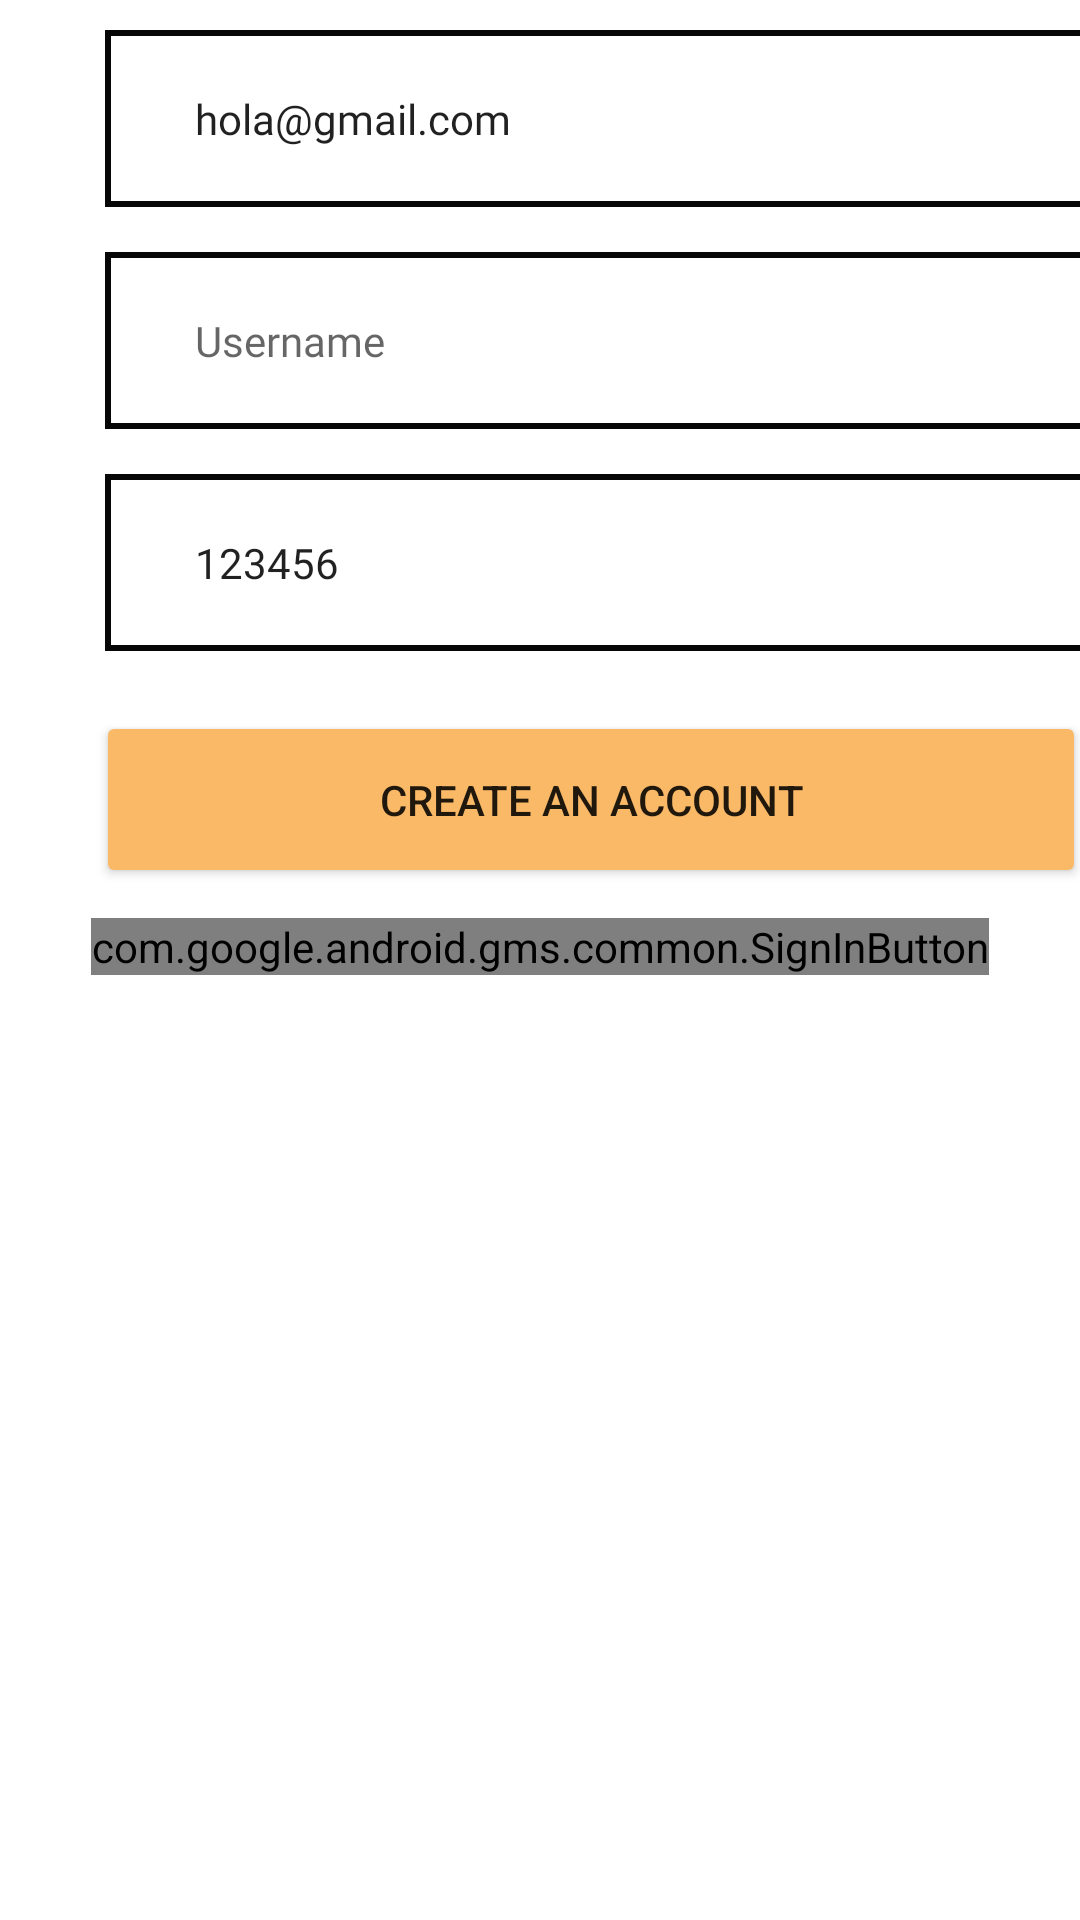

Write the Android layout XML for this screen, with the resource values it uses.
<!-- AndroidManifest.xml: application theme Theme.MyApplication -->
<!-- res/layout/fragment_register.xml -->
<?xml version="1.0" encoding="utf-8"?>
<FrameLayout xmlns:android="http://schemas.android.com/apk/res/android"
    xmlns:app="http://schemas.android.com/apk/res-auto"
    xmlns:tools="http://schemas.android.com/tools"
    android:layout_width="wrap_content"
    android:layout_height="wrap_content"
    tools:context=".Start.FragmentRegister">

    <ScrollView
        android:layout_width="match_parent"
        android:layout_height="match_parent">

        <LinearLayout
            android:layout_width="match_parent"
            android:layout_height="wrap_content"
            android:orientation="vertical">

            <androidx.constraintlayout.widget.ConstraintLayout
                android:id="@+id/constraint_login"
                android:layout_width="wrap_content"
                android:layout_height="wrap_content">

                <EditText
                    android:id="@+id/txtMailLogin"
                    android:layout_width="330dp"
                    android:layout_height="wrap_content"
                    android:layout_marginStart="35dp"
                    android:layout_marginTop="10dp"
                    android:background="@drawable/custom_login_username"
                    android:drawablePadding="20dp"
                    android:ems="10"
                    android:fontFamily="@font/roboto"
                    android:hint="@string/txtMail"
                    android:includeFontPadding="true"
                    android:padding="20dp"
                    android:paddingStart="30dp"
                    android:paddingTop="20dp"
                    android:paddingEnd="30dp"
                    android:paddingBottom="20dp"
                    android:text="hola@gmail.com"
                    android:textSize="14sp"
                    app:layout_constraintStart_toStartOf="parent"
                    app:layout_constraintTop_toTopOf="parent" />

                <EditText
                    android:id="@+id/txtUsernameRegister"
                    android:layout_width="330dp"
                    android:layout_height="wrap_content"
                    android:layout_marginStart="35dp"
                    android:layout_marginTop="15dp"
                    android:background="@drawable/custom_login_username"
                    android:drawablePadding="20dp"
                    android:ems="10"
                    android:fontFamily="@font/roboto"
                    android:hint="@string/txtUsername"
                    android:includeFontPadding="true"
                    android:inputType="textPersonName"
                    android:padding="20dp"
                    android:paddingStart="30dp"
                    android:paddingTop="20dp"
                    android:paddingEnd="30dp"
                    android:paddingBottom="20dp"
                    android:textSize="14sp"
                    app:layout_constraintStart_toStartOf="parent"
                    app:layout_constraintTop_toBottomOf="@+id/txtMailLogin" />

                <EditText
                    android:id="@+id/txtPwdRegister"
                    android:layout_width="330dp"
                    android:layout_height="wrap_content"
                    android:layout_marginStart="35dp"
                    android:layout_marginTop="15dp"
                    android:background="@drawable/custom_login_username"
                    android:drawablePadding="20dp"
                    android:ems="10"
                    android:fontFamily="@font/roboto"
                    android:hint="@string/txtPassword"
                    android:includeFontPadding="true"
                    android:inputType="textPersonName"
                    android:padding="20dp"
                    android:paddingStart="30dp"
                    android:paddingTop="20dp"
                    android:paddingEnd="30dp"
                    android:paddingBottom="20dp"
                    android:text="123456"
                    android:textSize="14sp"
                    app:layout_constraintStart_toStartOf="parent"
                    app:layout_constraintTop_toBottomOf="@+id/txtUsernameRegister" />

                <Button
                    android:id="@+id/btnCreateAccount"
                    android:layout_width="330dp"
                    android:layout_height="wrap_content"
                    android:layout_marginStart="32dp"
                    android:layout_marginTop="10dp"
                    android:backgroundTint="@color/orange"
                    android:elevation="5dp"
                    android:padding="20dp"
                    android:paddingStart="30dp"
                    android:paddingTop="20dp"
                    android:paddingEnd="30dp"
                    android:paddingBottom="20dp"
                    android:text="@string/txtCreateAccount"
                    android:translationY="10dp"
                    app:layout_constraintStart_toStartOf="parent"
                    app:layout_constraintTop_toBottomOf="@+id/txtPwdRegister" />

                <com.google.android.gms.common.SignInButton
                    android:id="@+id/sign_in_button"
                    android:layout_width="wrap_content"
                    android:layout_height="wrap_content"
                    android:layout_marginTop="20dp"
                    app:layout_constraintEnd_toEndOf="parent"
                    app:layout_constraintStart_toStartOf="parent"
                    app:layout_constraintTop_toBottomOf="@+id/btnCreateAccount" />

            </androidx.constraintlayout.widget.ConstraintLayout>

        </LinearLayout>
    </ScrollView>
</FrameLayout>
<!-- resources referenced by this layout -->
<resources>
  <color name="orange">#f9b966</color>
  <!-- drawable custom_login_username (drawable-v24) -->
  <?xml version="1.0" encoding="utf-8"?>
  <selector xmlns:android="http://schemas.android.com/apk/res/android">
      <item android:state_enabled="true" android:state_focused="false">
          <shape android:shape="rectangle">
              <solid android:color="@color/white"/>
              <stroke android:color="@color/black" android:width="2dp" />
          </shape>
      </item>
  
  
      <item android:state_enabled="true">
          <shape android:shape="rectangle">
              <solid android:color="@color/white"/>
              <stroke android:color="@color/red" android:width="2dp" />
          </shape>
      </item>
  </selector>
  <string name="txtCreateAccount">Create an account</string>
  <string name="txtMail">Mail</string>
  <string name="txtPassword">Password</string>
  <string name="txtUsername">Username</string>
  <style name="Theme.MyApplication" parent="Theme.MaterialComponents.DayNight.NoActionBar">
          
          <item name="colorPrimary">@color/red</item>
          <item name="colorPrimaryVariant">@color/orange</item>
          <item name="colorOnPrimary">@color/white</item>
          
          <item name="colorSecondary">@color/black</item>
          <item name="colorSecondaryVariant">@color/green</item>
          <item name="colorOnSecondary">@color/black</item>
          
          <item name="android:statusBarColor" tools:targetApi="l">@color/black</item>
          
  
  
      </style>
  <color name="white">#FFFFFF</color>
  <color name="black">#070707</color>
  <color name="red">#d0302a</color>
  <color name="green">#a1cca5</color>
</resources>
